Run: headless pygame with SDL's dummy video driver; simulated clock (each Clock.tick advances the game by its frame time, no real sleeping); random seed 0; keys injected as events and as key.get_pressed() state; no mouse input; restart key R tapped at the start of phases 3 and 4.
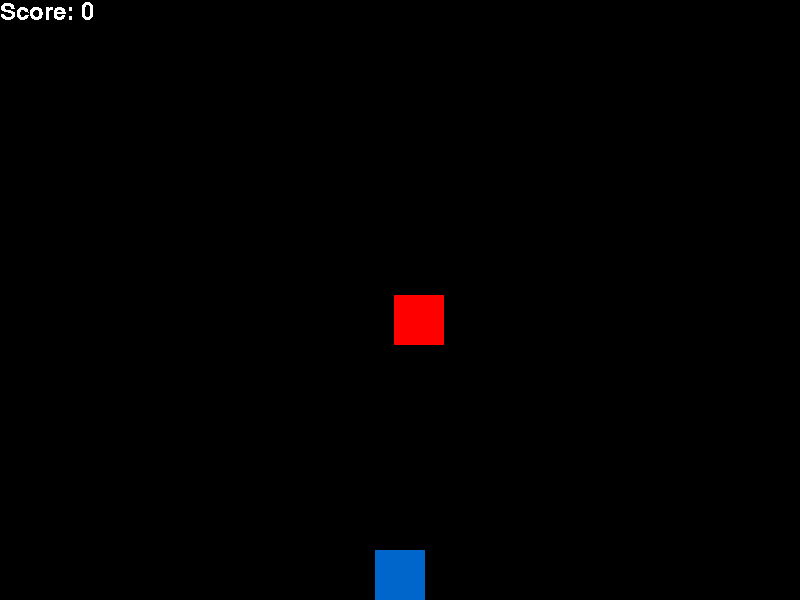
Frame 1 of 4 · flips 1–60 · no input
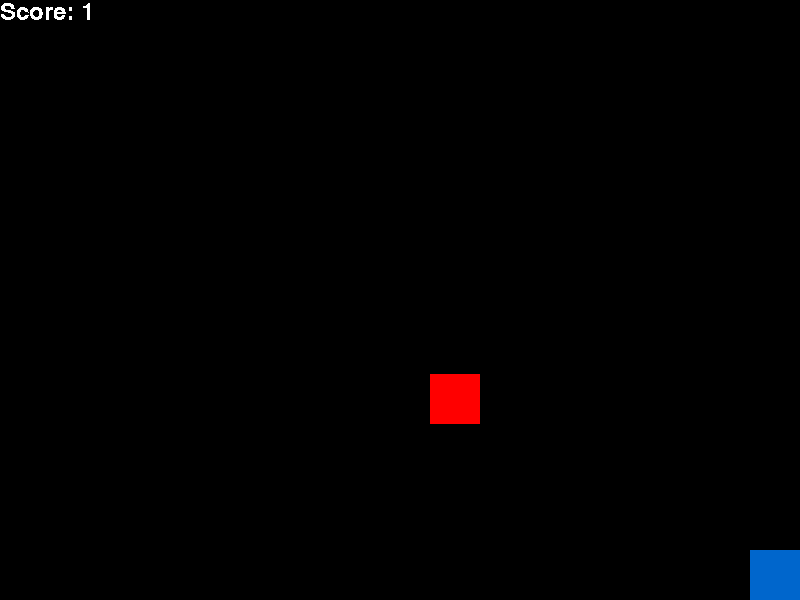
Frame 2 of 4 · flips 61–180 · tapped SPACE, RETURN · held RIGHT (→), D
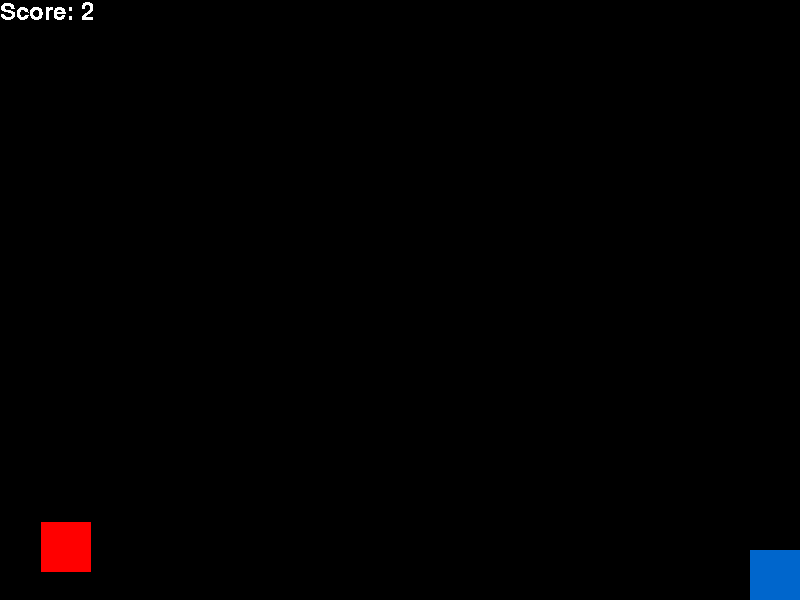
Frame 3 of 4 · flips 181–300 · tapped R · held DOWN (↓), S
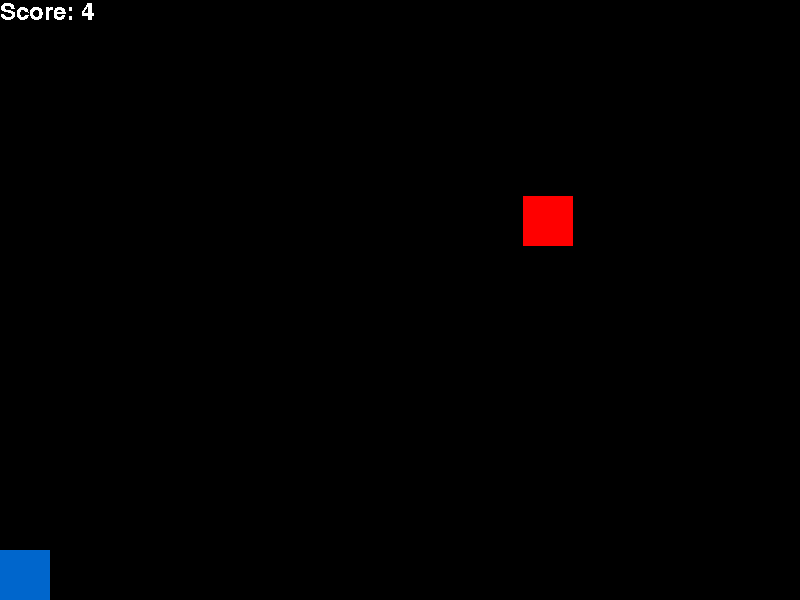
Frame 4 of 4 · flips 301–420 · tapped R · held LEFT (←), A, UP (↑), W

The pygame program that drew these frames:

import pygame
import random
import sys

pygame.init()

screen = pygame.display.set_mode((800, 600))
player_x = 375
player_y = 550

score = 0

font = pygame.font.SysFont("Arial", 36)
game_over_font = pygame.font.SysFont("Arial", 60, bold=True)

obstacle_x = random.randint(0, 750)
obstacle_y = 0
obstacle_speed = 5

player_speed = 10
clock = pygame.time.Clock()

game_over = False

running = True
while running:
    for event in pygame.event.get():
        if event.type == pygame.QUIT:
            running = False
    screen.fill((0, 0, 0))

    text_surface = font.render(f"Score: {score}", False, "white")
    screen.blit(text_surface, (0,0))

    pygame.draw.rect(screen, (0,102,204), (player_x,player_y,50,50))
    pygame.draw.rect(screen, (255,0,0), (obstacle_x,obstacle_y,50,50))

    keys = pygame.key.get_pressed()

    if not game_over:
        if obstacle_y >= 550:
            obstacle_y = 0
            obstacle_x = random.randint(0, 750)
            score += 1
            obstacle_speed += 0.5
        else:
            obstacle_y += obstacle_speed

        if keys[pygame.K_a]:
            if player_x <= 0:
                player_x = 0
            else:
                player_x -= player_speed
        if keys[pygame.K_d]:
            if player_x >= 750:
                player_x = 750
            else:
                player_x += player_speed

        player_rect = pygame.Rect(player_x, player_y, 50,50)
        obstacle_rect = pygame.Rect(obstacle_x, obstacle_y, 50, 50)

        if player_rect.colliderect(obstacle_rect):
            game_over = True

    if game_over:
        text_surface = game_over_font.render("GAME OVER", False, "red")
        text_rect = text_surface.get_rect(center=(400, 300))
        screen.blit(text_surface, text_rect)

        text_surface = font.render("Press R to restart!", False, "red")
        text_rect = text_surface.get_rect(center=(400, 350))
        screen.blit(text_surface, text_rect)

        if keys[pygame.K_r]:

            score = 0

            player_x = 375
            player_y = 550

            obstacle_x = random.randint(0, 750)
            obstacle_y = 0
            obstacle_speed = 5

            game_over = False
            
    pygame.display.flip()
    clock.tick(60)

pygame.quit()
